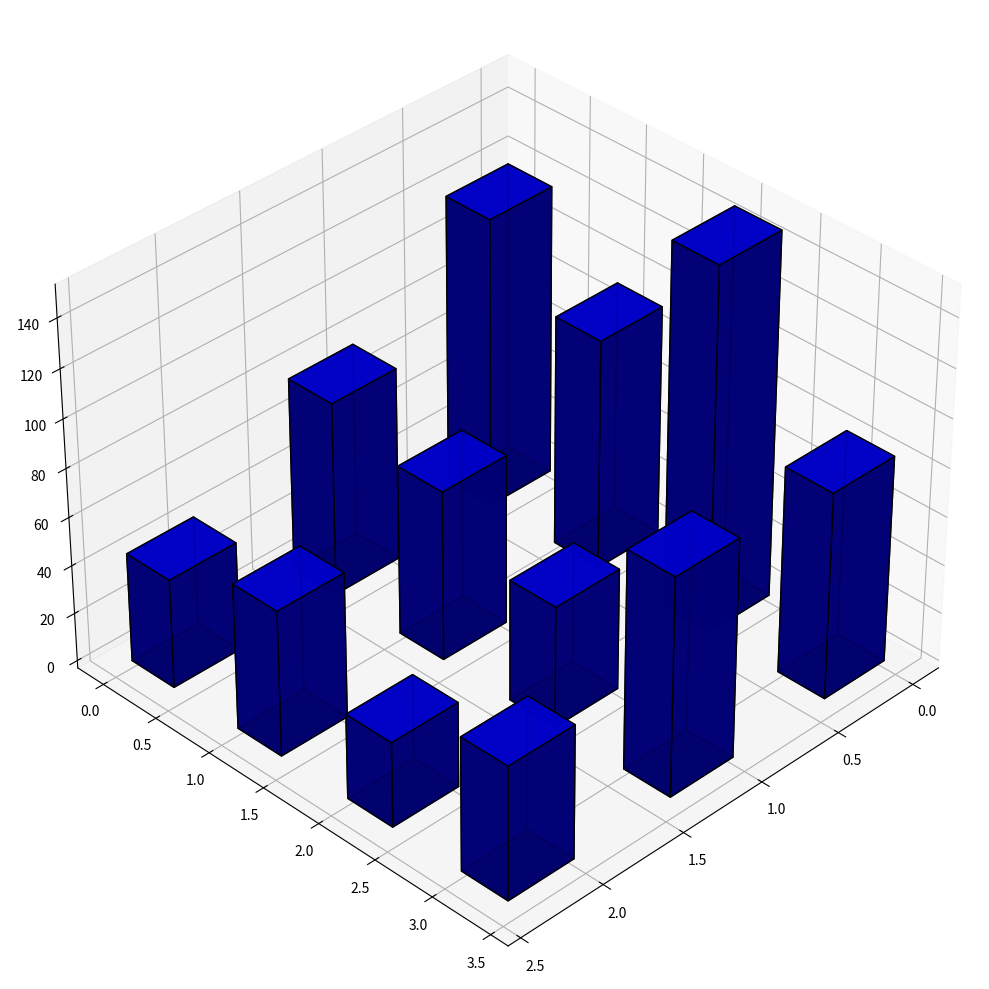

Python code for this plot:
import numpy as np
import matplotlib.pyplot as plt
from mpl_toolkits.mplot3d import Axes3D

encounters_data = np.array([
    [120, 80, 45], 
    [95, 70, 60],   
    [150, 50, 35], 
    [85, 90, 55]
])

fig = plt.figure(figsize=(16, 10))
ax = fig.add_subplot(111, projection='3d')

num_parks = encounters_data.shape[0]
num_wildlife_types = encounters_data.shape[1]
single_color = 'blue'

for i in range(num_parks):
    x_positions = np.arange(num_wildlife_types)
    y_positions = [i] * num_wildlife_types
    z_positions = np.zeros(num_wildlife_types)
    
    ax.bar3d(
        x_positions, y_positions, z_positions, 
        dx=0.4, dy=0.4, dz=encounters_data[i], 
        color=single_color, alpha=0.9, edgecolor='k'
    )

ax.view_init(elev=35, azim=45)
plt.tight_layout()
plt.show()
